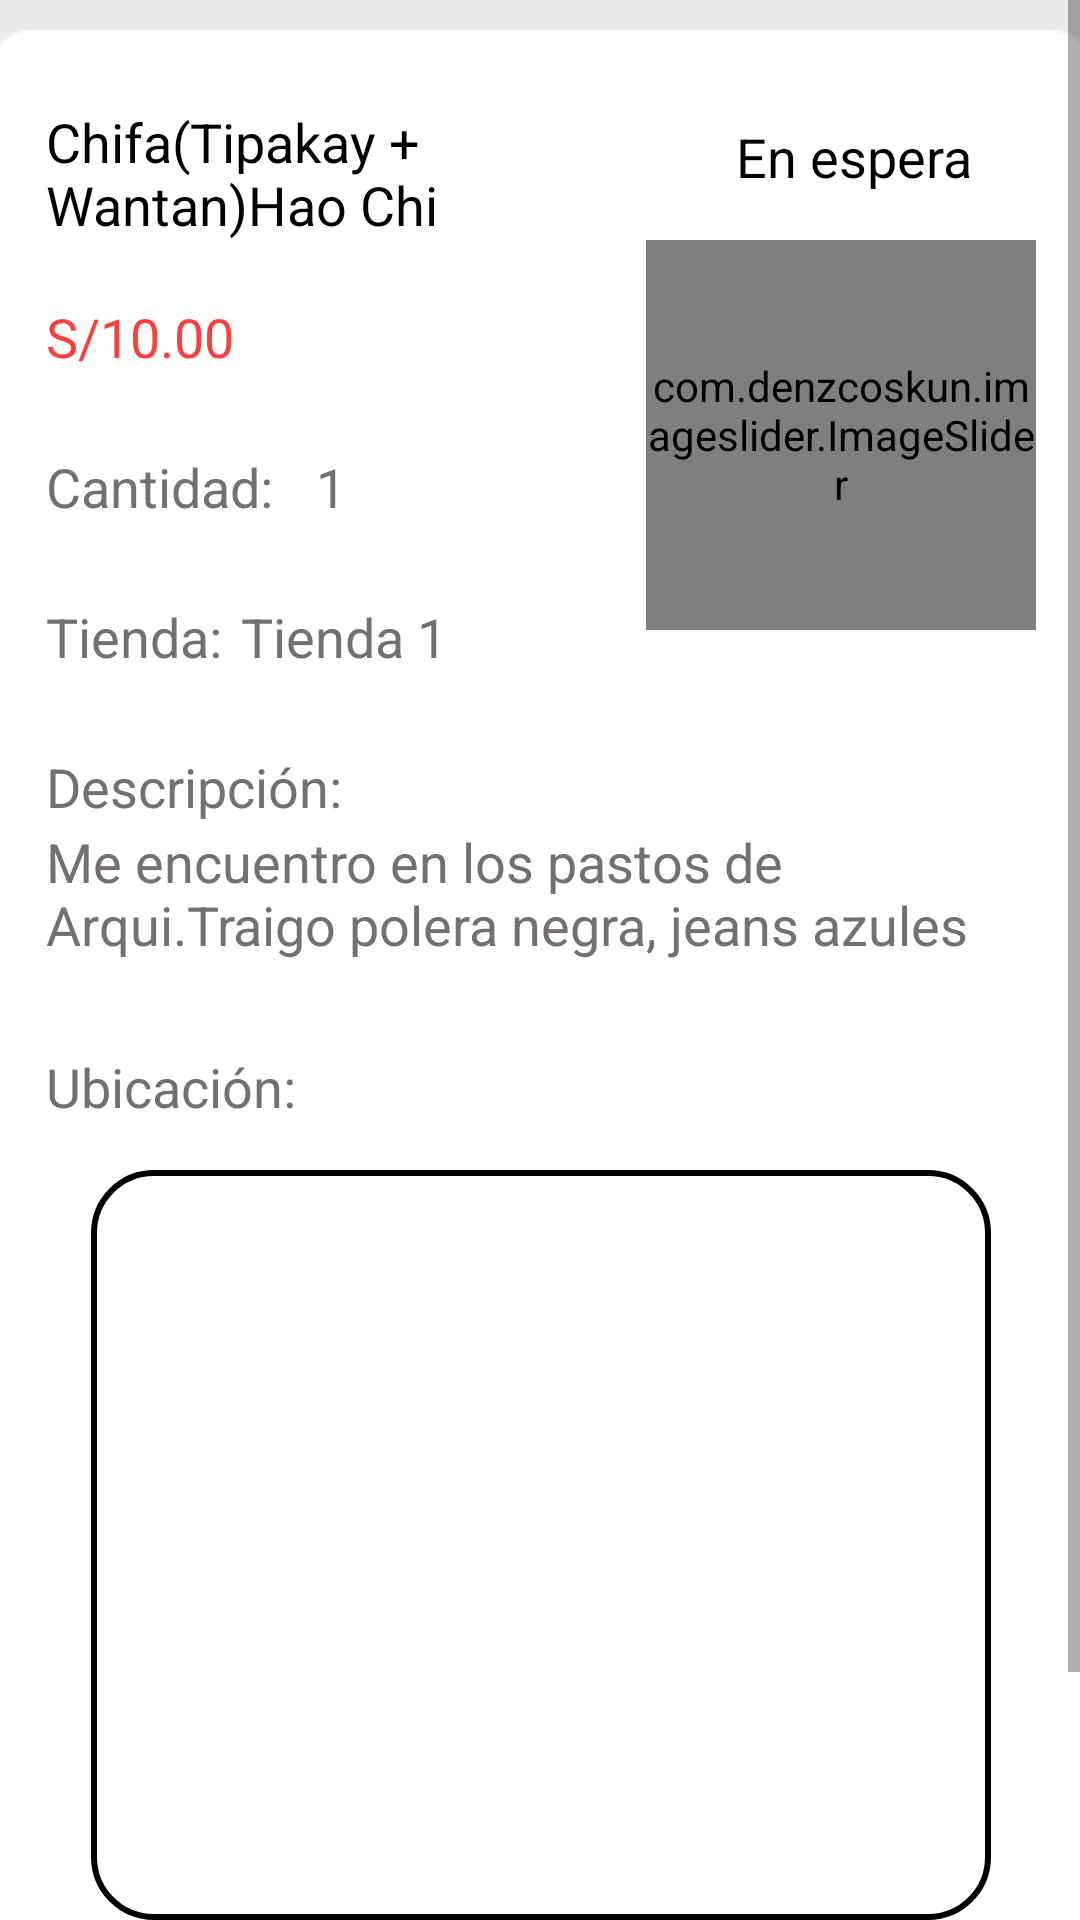

Produce the Android XML layout that renders to this screen, including the resource entries it uses.
<!-- AndroidManifest.xml: application theme Theme.TPO -->
<!-- res/layout/fragment_detalle_pedido_comida_usuario.xml -->
<?xml version="1.0" encoding="utf-8"?>
<ScrollView xmlns:android="http://schemas.android.com/apk/res/android"
    xmlns:app="http://schemas.android.com/apk/res-auto"
    xmlns:tools="http://schemas.android.com/tools"
    android:layout_width="match_parent"
    android:background="@drawable/fondo_pantalla"
    android:layout_height="match_parent">
    <androidx.constraintlayout.widget.ConstraintLayout
        android:layout_width="match_parent"
        android:layout_height="match_parent"
        android:gravity="center_horizontal"
        tools:context=".FragmentDetallePedidoComidaUsuario">

        <ImageButton
            android:id="@+id/retroceder2"
            android:layout_width="30dp"
            android:layout_height="30dp"
            android:background="@drawable/ic_back_button"
            android:elevation="2dp"
            app:layout_constraintStart_toStartOf="parent"
            android:layout_marginStart="7dp"
            app:layout_constraintTop_toTopOf="@+id/linearLayout5" />

        <LinearLayout
            android:id="@+id/linearLayout5"
            android:layout_width="370dp"
            android:layout_height="650dp"
            android:gravity="center_horizontal"
            android:orientation="vertical"
            android:background="@drawable/fondo_detalle_comida"
            android:layout_marginTop="10dp"
            app:layout_constraintEnd_toEndOf="parent"
            app:layout_constraintStart_toStartOf="parent"
            app:layout_constraintTop_toTopOf="parent">

            <RelativeLayout
                android:layout_width="match_parent"
                android:layout_height="match_parent">


                <TextView
                    android:id="@+id/nombrePedidoComidaDetalle"
                    android:layout_width="210dp"
                    android:layout_height="50dp"
                    android:layout_alignParentStart="true"
                    android:layout_alignParentTop="true"
                    android:layout_marginStart="20dp"
                    android:layout_marginTop="25dp"
                    android:layout_marginEnd="105dp"
                    android:text="Chifa(Tipakay + Wantan)Hao Chi"
                    android:textColor="#000000"
                    android:textSize="18sp" />

                <TextView
                    android:id="@+id/estadoPedidoComidaDetalle"
                    android:layout_width="102dp"
                    android:layout_height="42dp"
                    android:layout_marginStart="250dp"
                    android:layout_marginTop="30dp"
                    android:text="En espera"
                    android:textColor="#000000"
                    android:textSize="18sp" />

                <com.denzcoskun.imageslider.ImageSlider
                    android:id="@+id/sliderPedidoComidaDetalle"
                    android:layout_width="130dp"
                    android:layout_height="130dp"
                    android:layout_marginStart="220dp"
                    android:layout_marginTop="70dp"
                    android:background="@drawable/round_image_comida"
                    app:iss_auto_cycle="true"
                    app:iss_delay="0"
                    app:iss_period="1000" />

                <TextView
                    android:id="@+id/precioTotalComidaDetalle"
                    android:layout_width="102dp"
                    android:layout_height="42dp"
                    android:layout_marginStart="20dp"
                    android:layout_marginTop="90dp"
                    android:text="S/10.00"
                    android:textColor="@color/red"
                    android:textSize="18sp" />

                <TextView
                    android:id="@+id/cantidadPedidoComidaDetalleTitulo"
                    android:layout_width="102dp"
                    android:layout_height="42dp"
                    android:layout_marginTop="140dp"
                    android:layout_marginStart="20dp"
                    android:textColor="@color/gray"
                    android:text="Cantidad:"
                    android:textSize="18sp" />

                <TextView
                    android:id="@+id/cantidadPedidoComidaDetalle"
                    android:layout_width="102dp"
                    android:layout_height="42dp"
                    android:layout_marginStart="110dp"
                    android:layout_marginTop="140dp"
                    android:text="1"
                    android:textColor="@color/gray"
                    android:textSize="18sp" />

                <TextView
                    android:id="@+id/tiendaPedidoComidaDetalleTitulo"
                    android:layout_width="102dp"
                    android:layout_height="42dp"
                    android:layout_marginTop="190dp"
                    android:layout_marginStart="20dp"
                    android:textColor="@color/gray"
                    android:text="Tienda:"
                    android:textSize="18sp" />

                <TextView
                    android:id="@+id/tiendaPedidoComidaDetalle"
                    android:layout_width="102dp"
                    android:layout_height="42dp"
                    android:layout_marginStart="85dp"
                    android:layout_marginTop="190dp"
                    android:text="Tienda 1"
                    android:textColor="@color/gray"
                    android:textSize="18sp" />

                <TextView
                    android:id="@+id/descripcionPedidoComidaDetalleTitulo"
                    android:layout_width="102dp"
                    android:layout_height="42dp"
                    android:layout_marginTop="240dp"
                    android:layout_marginStart="20dp"
                    android:textColor="@color/gray"
                    android:text="Descripción:"
                    android:textSize="18sp" />

                <TextView
                    android:id="@+id/descripcionPedidoComidaDetalle"
                    android:layout_width="312dp"
                    android:layout_height="72dp"
                    android:layout_marginStart="20dp"
                    android:layout_marginTop="265dp"
                    android:text="Me encuentro en los pastos de Arqui.Traigo polera negra, jeans azules"
                    android:textColor="@color/gray"
                    android:textSize="18sp" />

                <TextView
                    android:id="@+id/ubicacionPedidoComidaDetalle"
                    android:layout_width="102dp"
                    android:layout_height="42dp"
                    android:layout_marginTop="340dp"
                    android:layout_marginStart="20dp"
                    android:textColor="@color/gray"
                    android:text="Ubicación:"
                    android:textSize="18sp" />

                <ImageView
                    android:id="@+id/imagenUbicacionPedidoDetalleUsuario"
                    android:layout_width="300dp"
                    android:layout_height="250dp"
                    android:layout_alignParentStart="true"
                    android:layout_gravity="center"
                    android:layout_marginStart="35dp"
                    android:layout_marginTop="380dp"
                    android:background="@drawable/round_image_comida"
                    android:scaleType="centerCrop" />

            </RelativeLayout>
        </LinearLayout>


        <LinearLayout
            android:id="@+id/separadordetallecomida2"
            android:layout_width="match_parent"
            android:layout_height="60dp"
            android:layout_marginTop="15dp"
            android:orientation="horizontal"
            android:background="@color/white"
            android:gravity="center"
            app:layout_constraintStart_toStartOf="@+id/linearLayout5"
            app:layout_constraintEnd_toEndOf="@+id/linearLayout5"
            app:layout_constraintTop_toBottomOf="@+id/linearLayout5">

            <Button
                android:id="@+id/botonCancelarPedidoDetalleUsuario"
                android:layout_width="200dp"
                android:layout_height="55dp"
                android:textStyle="bold"
                app:cornerRadius="15dp"
                android:backgroundTint="@color/red"
                android:text="Cancelar Pedido">

            </Button>

        </LinearLayout>
    </androidx.constraintlayout.widget.ConstraintLayout>
</ScrollView>
<!-- resources referenced by this layout -->
<resources>
  <color name="gray">#757070</color>
  <color name="red">#F64141</color>
  <color name="white">#FFFFFFFF</color>
  <!-- drawable fondo_detalle_comida: png bitmap (drawable, 2603 bytes) -->
  <!-- drawable fondo_pantalla: png bitmap (drawable, 2711 bytes) -->
  <!-- drawable round_image_comida (drawable) -->
  <?xml version="1.0" encoding="UTF-8"?>
  <shape xmlns:android="http://schemas.android.com/apk/res/android"  android:shape="rectangle" >
      <stroke android:width="2dp" android:color="@color/black" />
      <corners android:bottomRightRadius="20dp" android:bottomLeftRadius="20dp"
          android:topLeftRadius="20dp" android:topRightRadius="20dp"/>
      <padding android:left="0dp" android:top="0dp" android:right="0dp" android:bottom="0dp" />
  </shape>
  <style name="Theme.TPO" parent="Theme.MaterialComponents.DayNight.DarkActionBar">
          
          <item name="colorPrimary">@color/purple_500</item>
          <item name="colorPrimaryVariant">@color/purple_700</item>
          <item name="colorOnPrimary">@color/white</item>
          
          <item name="colorSecondary">@color/teal_200</item>
          <item name="colorSecondaryVariant">@color/teal_700</item>
          <item name="colorOnSecondary">@color/black</item>
          
          <item name="android:statusBarColor" tools:targetApi="l">?attr/colorPrimaryVariant</item>
          
      </style>
  <color name="black">#FF000000</color>
  <color name="purple_500">#FF6200EE</color>
  <color name="purple_700">#FF3700B3</color>
  <color name="teal_200">#FF03DAC5</color>
  <color name="teal_700">#FF018786</color>
</resources>
